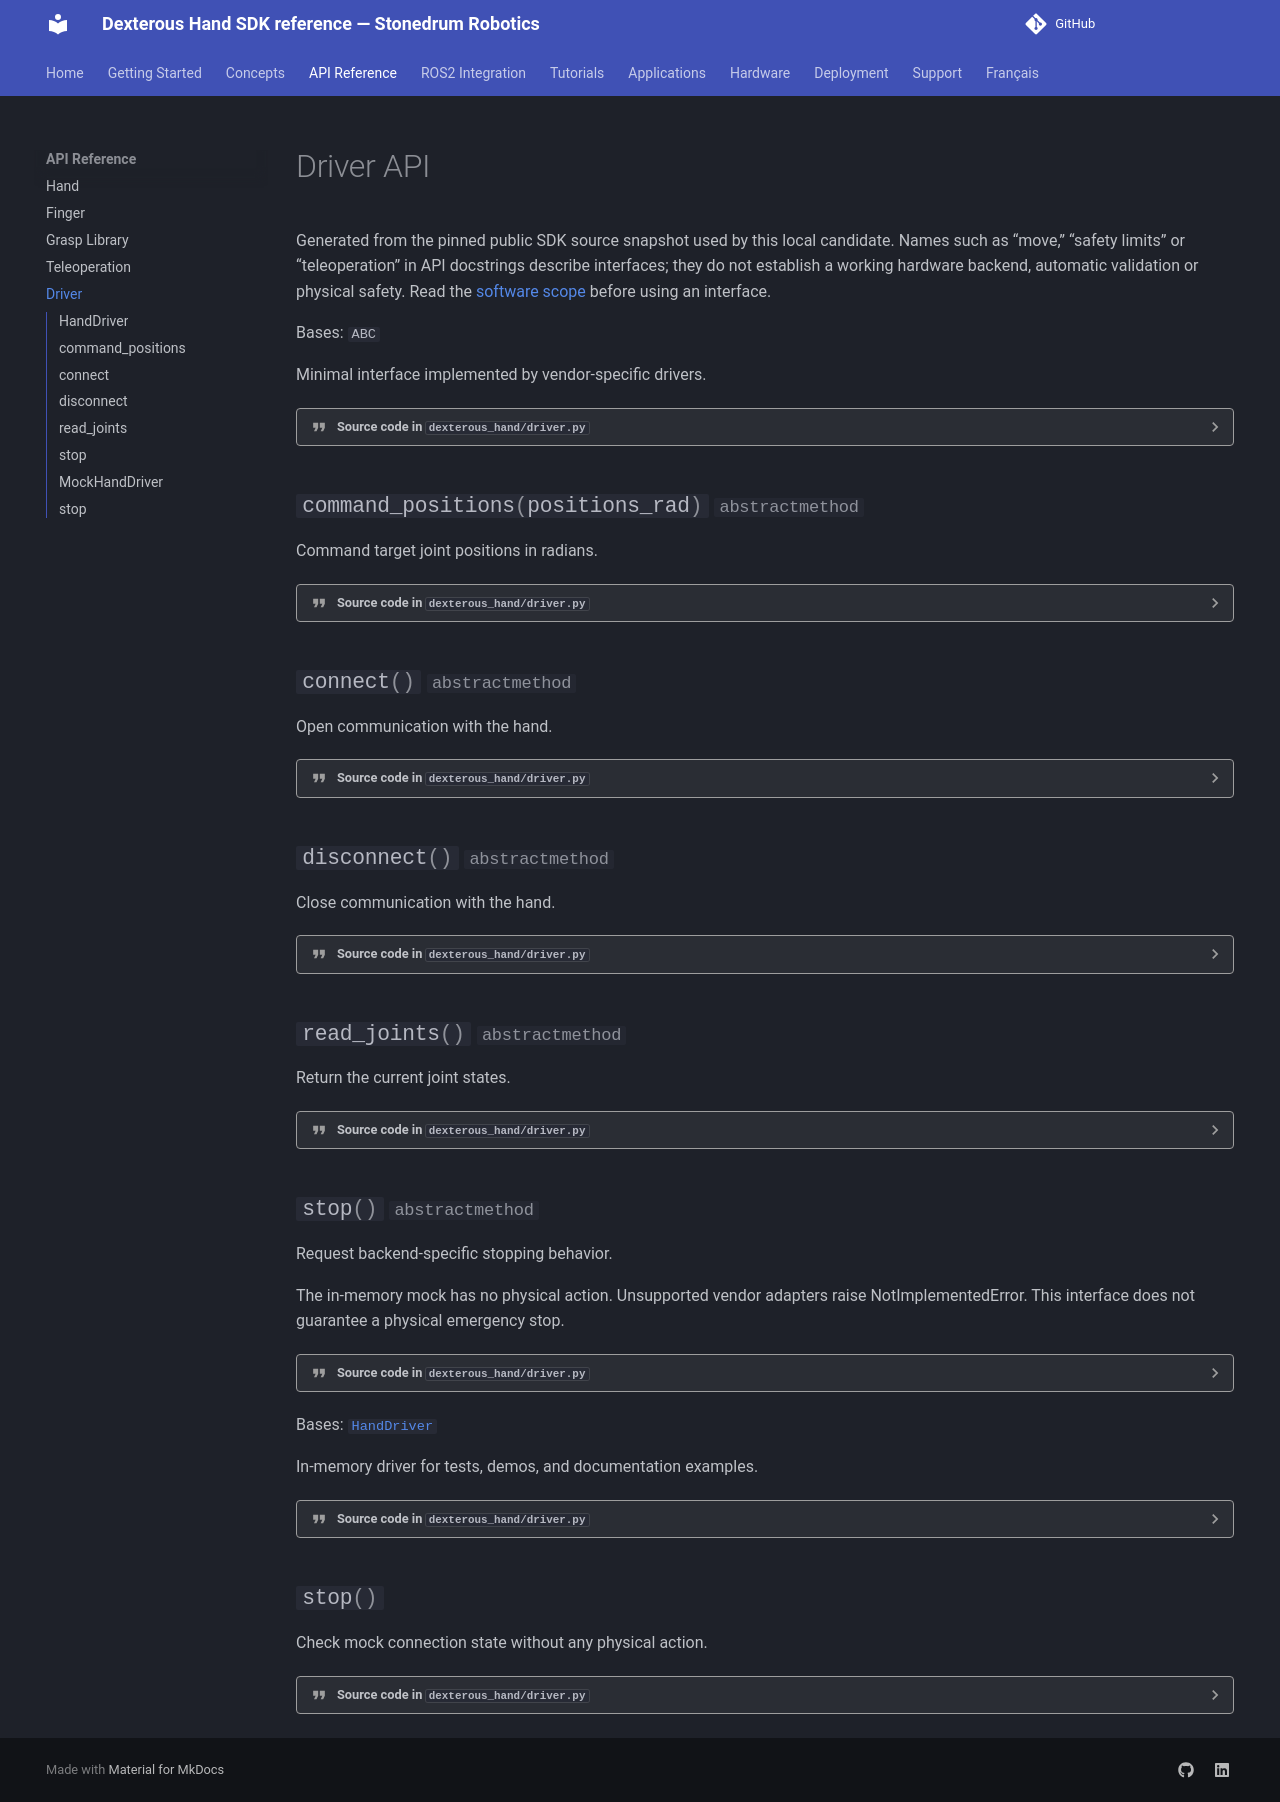

repository: stonedrum-robotics/docs · page: api-reference/driver/index.html · generator: mkdocs

# Driver API

Generated from the pinned public SDK source snapshot used by this local candidate. Names such as “move,” “safety limits” or “teleoperation” in API docstrings describe interfaces; they do not establish a working hardware backend, automatic validation or physical safety. Read the [software scope](../concepts/control-modes.md) before using an interface.

::: dexterous_hand.driver.HandDriver
::: dexterous_hand.driver.MockHandDriver
